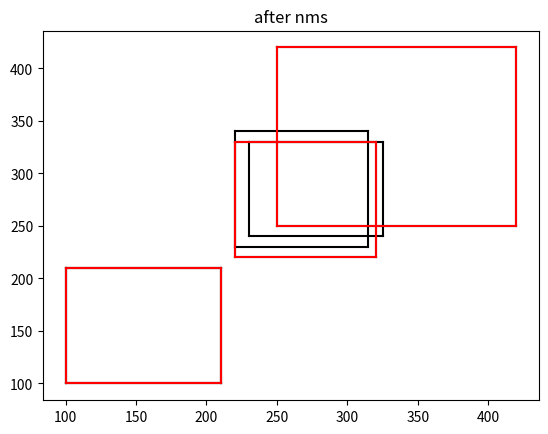

Recreate this plot in Python.
#!/usr/bin/env python3
# -*- coding: utf-8 -*-
"""
Created on Sun Nov 11 17:06:41 2018

@author: ubuntu
"""

import numpy as np
import matplotlib.pyplot as plt

def py_cpu_nms(dets, thresh):
    # dets:(m,5)  thresh:scaler
    
    x1 = dets[:,0]
    y1 = dets[:,1]
    x2 = dets[:,2]
    y2 = dets[:,3]
    
    areas = (y2-y1+1) * (x2-x1+1)
    scores = dets[:,4]
    keep = []
    
    index = scores.argsort()[::-1]
    
    while index.size >0:

        i = index[0]       # every time the first is the biggst, and add it directly
        keep.append(i)
        
        x11 = np.maximum(x1[i], x1[index[1:]])    # calculate the points of overlap 
        y11 = np.maximum(y1[i], y1[index[1:]])
        x22 = np.minimum(x2[i], x2[index[1:]])
        y22 = np.minimum(y2[i], y2[index[1:]])
        
        w = np.maximum(0, x22-x11+1)    # the weights of overlap
        h = np.maximum(0, y22-y11+1)    # the height of overlap
       
        overlaps = w*h
        
        ious = overlaps / (areas[i]+areas[index[1:]] - overlaps)
        
        idx = np.where(ious<=thresh)[0]
        
        index = index[idx+1]   # because index start from 1
        
    return keep
        


def plot_bbox(dets, c='k'):
    
    x1 = dets[:,0]
    y1 = dets[:,1]
    x2 = dets[:,2]
    y2 = dets[:,3]
    
    
    plt.plot([x1,x2], [y1,y1], c)
    plt.plot([x1,x1], [y1,y2], c)
    plt.plot([x1,x2], [y2,y2], c)
    plt.plot([x2,x2], [y1,y2], c)
    plt.title("after nms")


if __name__=='__main__':

    # 准备一份bbox数据，带有置信度数据
    boxes=np.array([[100,100,210,210,0.72],
                    [250,250,420,420,0.8],
                    [220,220,320,330,0.92],
                    [100,100,210,210,0.72],
                    [230,240,325,330,0.81],
                    [220,230,315,340,0.9]])

plot_bbox(boxes,'k')   # before nms

keep = py_cpu_nms(boxes, thresh=0.7)
plot_bbox(boxes[keep], 'r')# after nms